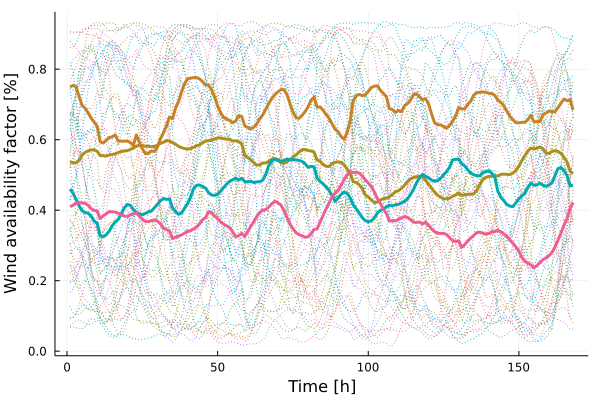

Data behind this chart, as committed beside it:
x1, x2, x3, x4
0.5376, 0.4602, 0.4099, 0.7499
0.5347, 0.4477, 0.4139, 0.7541
0.5345, 0.4308, 0.42, 0.75
0.5423, 0.412, 0.4209, 0.7224
0.5564, 0.398, 0.4205, 0.6974
0.5642, 0.3932, 0.4195, 0.6894
0.5683, 0.3918, 0.4138, 0.6761
0.5712, 0.3831, 0.4046, 0.6616
0.5712, 0.3693, 0.3991, 0.6496
0.5672, 0.3631, 0.3978, 0.6381
0.5548, 0.328, 0.3763, 0.5941
0.5545, 0.3242, 0.3841, 0.5905
0.5536, 0.3303, 0.3896, 0.5981
0.5565, 0.3406, 0.3961, 0.6059
0.5579, 0.3562, 0.3954, 0.6085
0.5603, 0.367, 0.3945, 0.6132
0.5636, 0.3736, 0.3913, 0.5962
0.5665, 0.39, 0.387, 0.5959
0.568, 0.4066, 0.3832, 0.5956
0.5688, 0.416, 0.3824, 0.5965
0.5723, 0.4141, 0.3866, 0.5919
0.5759, 0.4021, 0.3895, 0.5836
0.5817, 0.393, 0.3923, 0.6136
0.5842, 0.3894, 0.3828, 0.593
0.5834, 0.3874, 0.3745, 0.5744
0.5813, 0.3905, 0.3683, 0.5601
0.5818, 0.3956, 0.3677, 0.5612
0.58, 0.3974, 0.3703, 0.5678
0.5808, 0.407, 0.3722, 0.5664
0.5845, 0.4165, 0.3692, 0.5787
0.5896, 0.4264, 0.3613, 0.6024
0.5925, 0.4332, 0.3489, 0.6193
0.5977, 0.4306, 0.3448, 0.6384
0.5961, 0.4319, 0.3413, 0.6646
0.5922, 0.4072, 0.3197, 0.66
0.5874, 0.3954, 0.3231, 0.6888
0.5813, 0.3885, 0.3263, 0.7076
0.5773, 0.3916, 0.3299, 0.7355
0.5749, 0.4055, 0.3346, 0.759
0.5732, 0.418, 0.3394, 0.7722
0.5746, 0.4373, 0.3415, 0.7747
0.5786, 0.4607, 0.347, 0.776
0.5827, 0.4704, 0.3522, 0.7765
0.5854, 0.4717, 0.3615, 0.7724
0.591, 0.4667, 0.3728, 0.7643
0.5962, 0.463, 0.379, 0.7549
0.5971, 0.4492, 0.3962, 0.7552
0.5983, 0.443, 0.3925, 0.7416
0.6021, 0.442, 0.3832, 0.7209
0.6052, 0.4452, 0.3754, 0.6948
0.6047, 0.4539, 0.3672, 0.6763
0.6026, 0.4643, 0.3605, 0.6635
0.6015, 0.4743, 0.3555, 0.6579
0.6007, 0.482, 0.3506, 0.6548
0.5966, 0.4862, 0.3381, 0.6479
0.5969, 0.4909, 0.3246, 0.6534
0.5946, 0.4857, 0.3275, 0.6683
0.5883, 0.4906, 0.3345, 0.6658
0.5556, 0.481, 0.3257, 0.6388
0.5492, 0.4804, 0.3396, 0.6348
... 108 more rows
